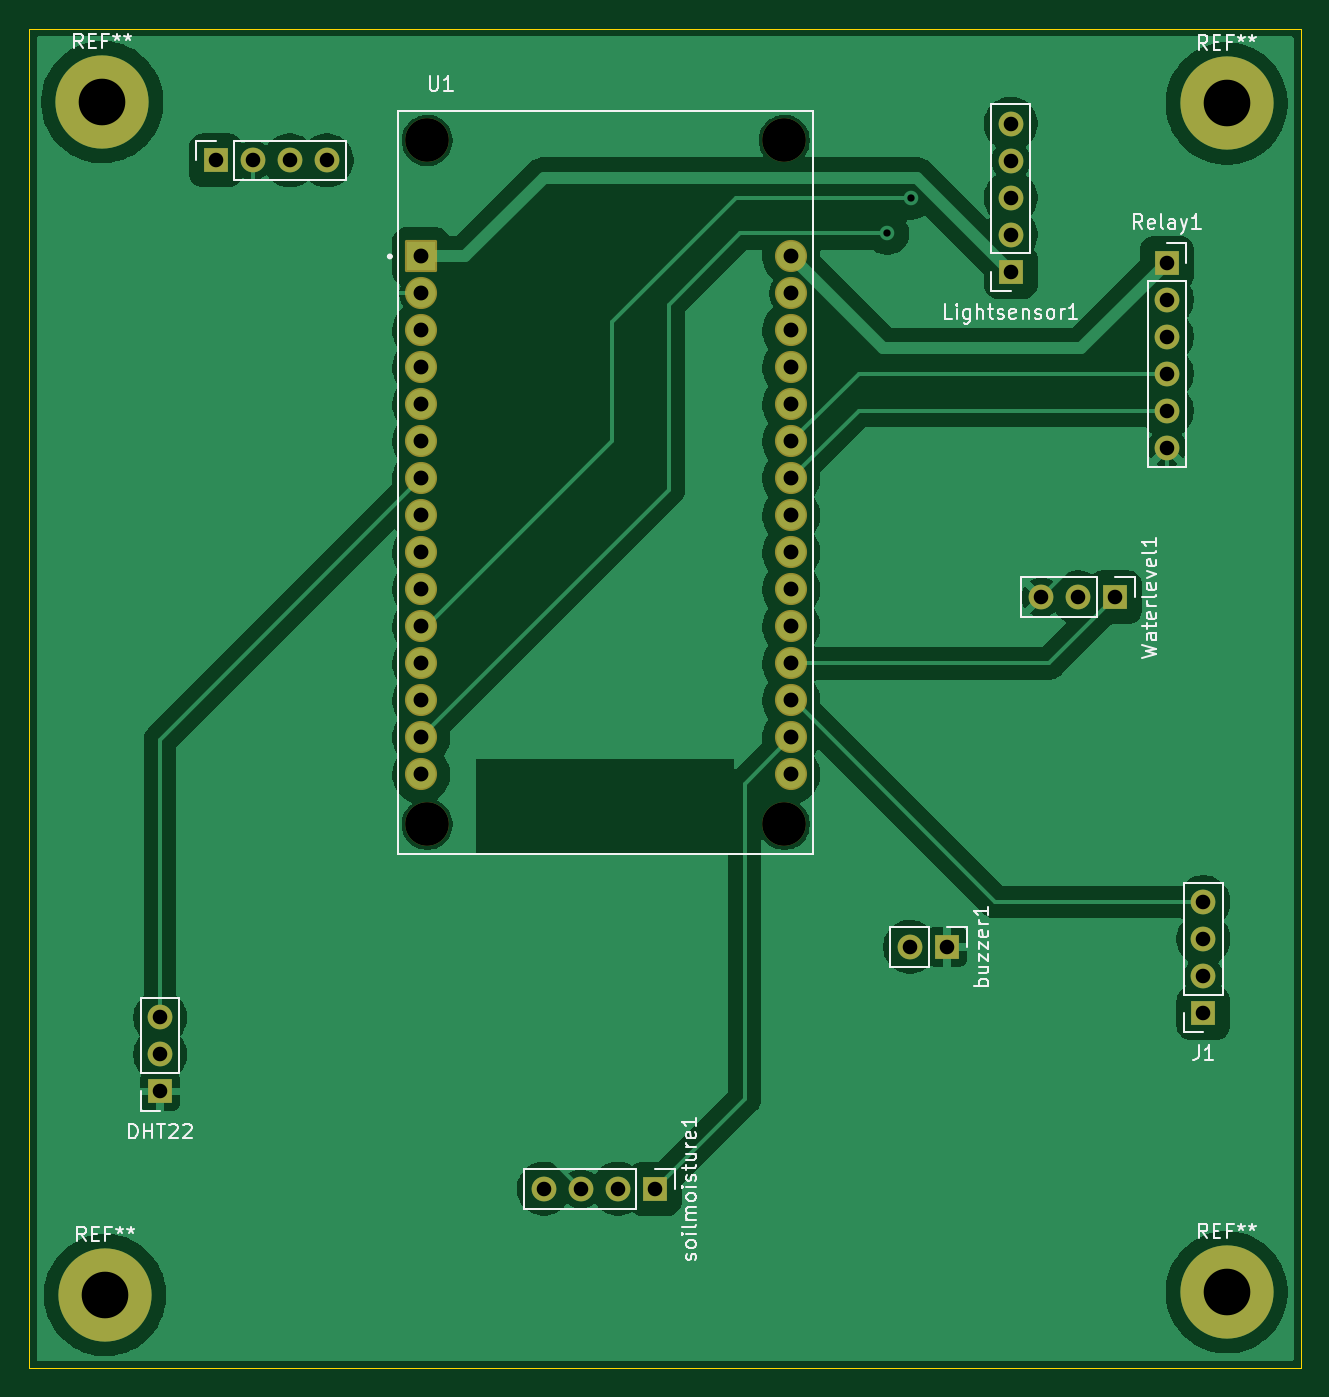
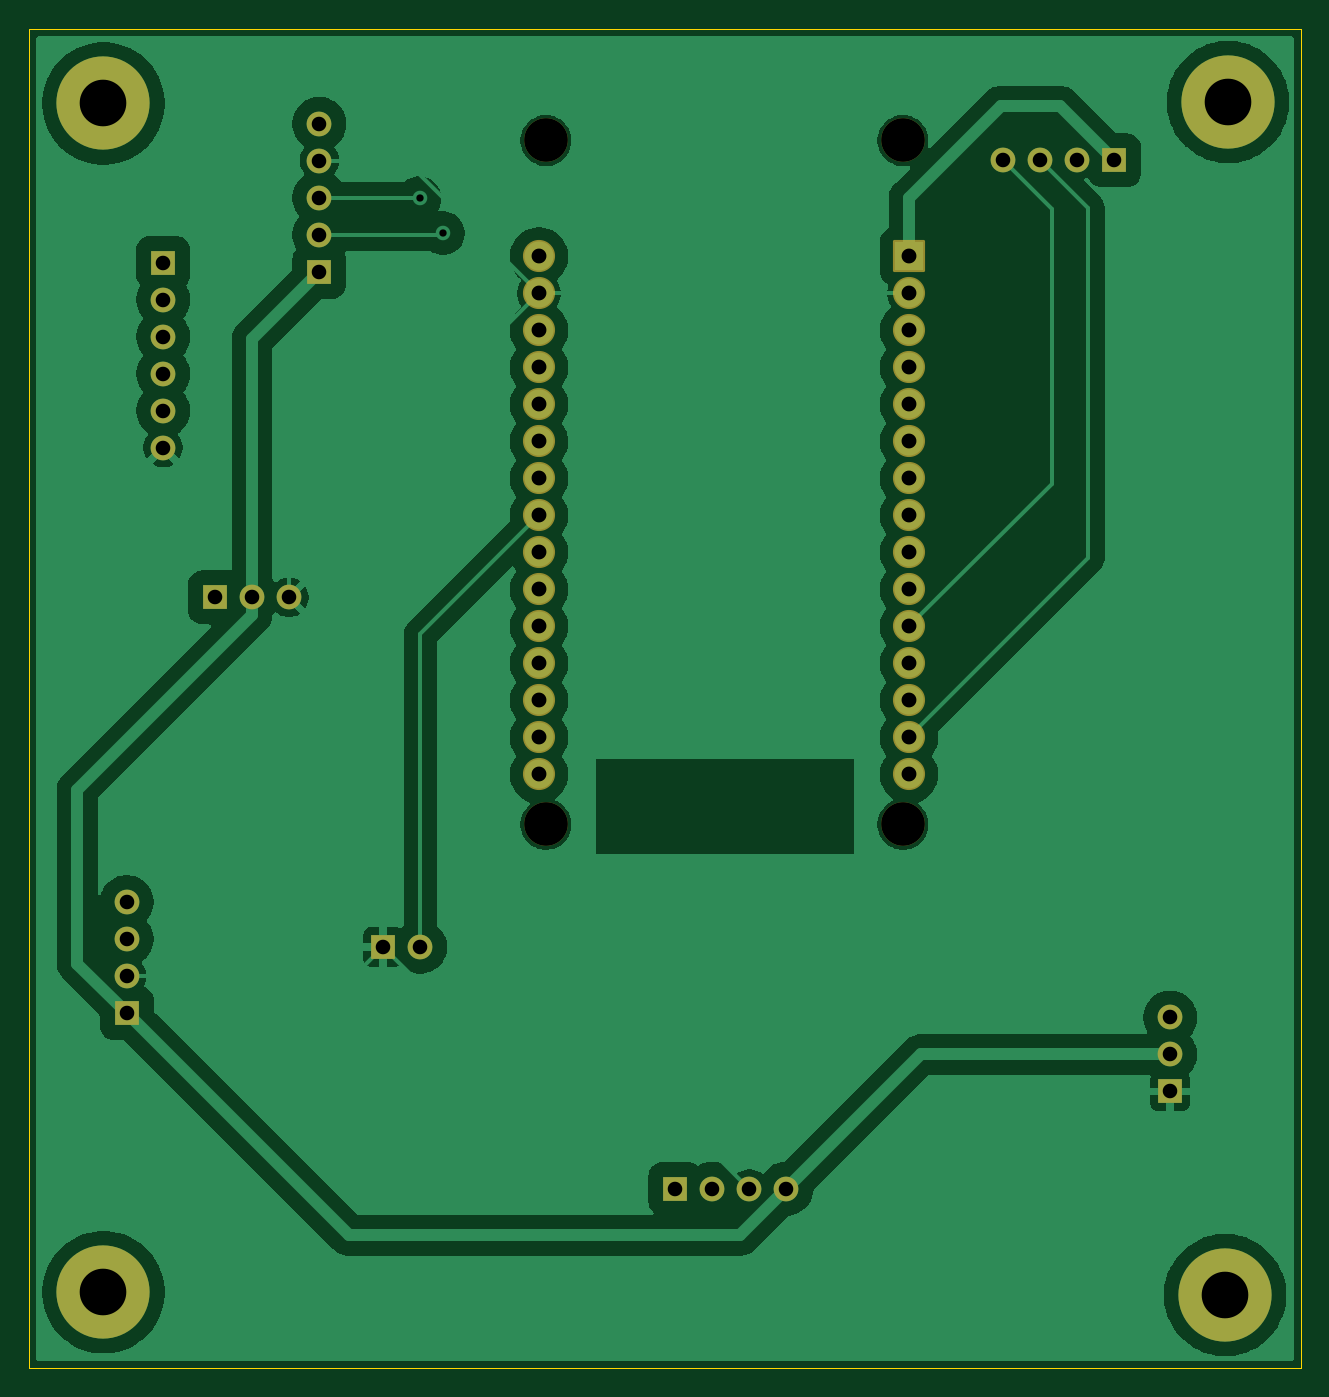
Circuit board: 11 layer files. Board 87.3 x 91.9 mm.
- bottom_copper: project005-B_Cu.gbl (85173 bytes)
- bottom_mask: project005-B_Mask.gbs (3377 bytes)
- paste: project005-B_Paste.gbp (453 bytes)
- bottom_silk: project005-B_Silkscreen.gbo (454 bytes)
- outline: project005-Edge_Cuts.gm1 (607 bytes)
- top_copper: project005-F_Cu.gtl (82655 bytes)
- top_mask: project005-F_Mask.gts (3377 bytes)
- paste: project005-F_Paste.gtp (453 bytes)
- top_silk: project005-F_Silkscreen.gto (33401 bytes)
- drill: project005-NPTH.drl (395 bytes)
- drill: project005-PTH.drl (1448 bytes)

=== bottom_copper: project005-B_Cu.gbl (85173 bytes, source omitted) ===
=== bottom_mask: project005-B_Mask.gbs ===
%TF.GenerationSoftware,KiCad,Pcbnew,9.0.4*%
%TF.CreationDate,2025-11-06T03:01:08+05:30*%
%TF.ProjectId,project005,70726f6a-6563-4743-9030-352e6b696361,rev?*%
%TF.SameCoordinates,Original*%
%TF.FileFunction,Soldermask,Bot*%
%TF.FilePolarity,Negative*%
%FSLAX46Y46*%
G04 Gerber Fmt 4.6, Leading zero omitted, Abs format (unit mm)*
G04 Created by KiCad (PCBNEW 9.0.4) date 2025-11-06 03:01:08*
%MOMM*%
%LPD*%
G01*
G04 APERTURE LIST*
G04 Aperture macros list*
%AMRoundRect*
0 Rectangle with rounded corners*
0 $1 Rounding radius*
0 $2 $3 $4 $5 $6 $7 $8 $9 X,Y pos of 4 corners*
0 Add a 4 corners polygon primitive as box body*
4,1,4,$2,$3,$4,$5,$6,$7,$8,$9,$2,$3,0*
0 Add four circle primitives for the rounded corners*
1,1,$1+$1,$2,$3*
1,1,$1+$1,$4,$5*
1,1,$1+$1,$6,$7*
1,1,$1+$1,$8,$9*
0 Add four rect primitives between the rounded corners*
20,1,$1+$1,$2,$3,$4,$5,0*
20,1,$1+$1,$4,$5,$6,$7,0*
20,1,$1+$1,$6,$7,$8,$9,0*
20,1,$1+$1,$8,$9,$2,$3,0*%
G04 Aperture macros list end*
%ADD10C,6.400000*%
%ADD11R,1.700000X1.700000*%
%ADD12C,1.700000*%
%ADD13C,3.000000*%
%ADD14RoundRect,0.102000X-1.000000X-1.000000X1.000000X-1.000000X1.000000X1.000000X-1.000000X1.000000X0*%
%ADD15C,2.204000*%
G04 APERTURE END LIST*
D10*
%TO.C,REF\u002A\u002A*%
X161200000Y-57100000D03*
%TD*%
D11*
%TO.C,Lightsensor1*%
X146375000Y-68650000D03*
D12*
X146375000Y-66110000D03*
X146375000Y-63570000D03*
X146375000Y-61030000D03*
X146375000Y-58490000D03*
%TD*%
D10*
%TO.C,REF\u002A\u002A*%
X161200000Y-138700000D03*
%TD*%
%TO.C,REF\u002A\u002A*%
X84200000Y-138900000D03*
%TD*%
D11*
%TO.C,Waterlevel1*%
X153540000Y-91000000D03*
D12*
X151000000Y-91000000D03*
X148460000Y-91000000D03*
%TD*%
D10*
%TO.C,REF\u002A\u002A*%
X84000000Y-57000000D03*
%TD*%
D11*
%TO.C,DHT22*%
X87975000Y-124925000D03*
D12*
X87975000Y-122385000D03*
X87975000Y-119845000D03*
%TD*%
D11*
%TO.C,OLED1*%
X91800000Y-61000000D03*
D12*
X94340000Y-61000000D03*
X96880000Y-61000000D03*
X99420000Y-61000000D03*
%TD*%
D11*
%TO.C,soilmoisture1*%
X121940000Y-131600000D03*
D12*
X119400000Y-131600000D03*
X116860000Y-131600000D03*
X114320000Y-131600000D03*
%TD*%
D11*
%TO.C,Relay1*%
X157100000Y-68020000D03*
D12*
X157100000Y-70560000D03*
X157100000Y-73100000D03*
X157100000Y-75640000D03*
X157100000Y-78180000D03*
X157100000Y-80720000D03*
%TD*%
D11*
%TO.C,buzzer1*%
X142000000Y-115000000D03*
D12*
X139460000Y-115000000D03*
%TD*%
D11*
%TO.C,J1*%
X159600000Y-119540000D03*
D12*
X159600000Y-117000000D03*
X159600000Y-114460000D03*
X159600000Y-111920000D03*
%TD*%
D13*
%TO.C,U1*%
X106320000Y-59640000D03*
X106320000Y-106590000D03*
X130830000Y-59640000D03*
X130830000Y-106590000D03*
D14*
X105900000Y-67600000D03*
D15*
X105900000Y-70140000D03*
X105900000Y-72680000D03*
X105900000Y-75220000D03*
X105900000Y-77760000D03*
X105900000Y-80300000D03*
X105900000Y-82840000D03*
X105900000Y-85380000D03*
X105900000Y-87920000D03*
X105900000Y-90460000D03*
X105900000Y-93000000D03*
X105900000Y-95540000D03*
X105900000Y-98080000D03*
X105900000Y-100620000D03*
X105900000Y-103160000D03*
X131300000Y-103160000D03*
X131300000Y-100620000D03*
X131300000Y-98080000D03*
X131300000Y-95540000D03*
X131300000Y-93000000D03*
X131300000Y-90460000D03*
X131300000Y-87920000D03*
X131300000Y-85380000D03*
X131300000Y-82840000D03*
X131300000Y-80300000D03*
X131300000Y-77760000D03*
X131300000Y-75220000D03*
X131300000Y-72680000D03*
X131300000Y-70140000D03*
X131300000Y-67600000D03*
%TD*%
M02*

=== paste: project005-B_Paste.gbp ===
%TF.GenerationSoftware,KiCad,Pcbnew,9.0.4*%
%TF.CreationDate,2025-11-06T03:01:08+05:30*%
%TF.ProjectId,project005,70726f6a-6563-4743-9030-352e6b696361,rev?*%
%TF.SameCoordinates,Original*%
%TF.FileFunction,Paste,Bot*%
%TF.FilePolarity,Positive*%
%FSLAX46Y46*%
G04 Gerber Fmt 4.6, Leading zero omitted, Abs format (unit mm)*
G04 Created by KiCad (PCBNEW 9.0.4) date 2025-11-06 03:01:08*
%MOMM*%
%LPD*%
G01*
G04 APERTURE LIST*
G04 APERTURE END LIST*
M02*

=== bottom_silk: project005-B_Silkscreen.gbo ===
%TF.GenerationSoftware,KiCad,Pcbnew,9.0.4*%
%TF.CreationDate,2025-11-06T03:01:08+05:30*%
%TF.ProjectId,project005,70726f6a-6563-4743-9030-352e6b696361,rev?*%
%TF.SameCoordinates,Original*%
%TF.FileFunction,Legend,Bot*%
%TF.FilePolarity,Positive*%
%FSLAX46Y46*%
G04 Gerber Fmt 4.6, Leading zero omitted, Abs format (unit mm)*
G04 Created by KiCad (PCBNEW 9.0.4) date 2025-11-06 03:01:08*
%MOMM*%
%LPD*%
G01*
G04 APERTURE LIST*
G04 APERTURE END LIST*
M02*

=== outline: project005-Edge_Cuts.gm1 ===
%TF.GenerationSoftware,KiCad,Pcbnew,9.0.4*%
%TF.CreationDate,2025-11-06T03:01:08+05:30*%
%TF.ProjectId,project005,70726f6a-6563-4743-9030-352e6b696361,rev?*%
%TF.SameCoordinates,Original*%
%TF.FileFunction,Profile,NP*%
%FSLAX46Y46*%
G04 Gerber Fmt 4.6, Leading zero omitted, Abs format (unit mm)*
G04 Created by KiCad (PCBNEW 9.0.4) date 2025-11-06 03:01:08*
%MOMM*%
%LPD*%
G01*
G04 APERTURE LIST*
%TA.AperFunction,Profile*%
%ADD10C,0.050000*%
%TD*%
G04 APERTURE END LIST*
D10*
X79000000Y-52000000D02*
X166300000Y-52000000D01*
X166300000Y-143900000D01*
X79000000Y-143900000D01*
X79000000Y-52000000D01*
M02*

=== top_copper: project005-F_Cu.gtl (82655 bytes, source omitted) ===
=== top_mask: project005-F_Mask.gts ===
%TF.GenerationSoftware,KiCad,Pcbnew,9.0.4*%
%TF.CreationDate,2025-11-06T03:01:08+05:30*%
%TF.ProjectId,project005,70726f6a-6563-4743-9030-352e6b696361,rev?*%
%TF.SameCoordinates,Original*%
%TF.FileFunction,Soldermask,Top*%
%TF.FilePolarity,Negative*%
%FSLAX46Y46*%
G04 Gerber Fmt 4.6, Leading zero omitted, Abs format (unit mm)*
G04 Created by KiCad (PCBNEW 9.0.4) date 2025-11-06 03:01:08*
%MOMM*%
%LPD*%
G01*
G04 APERTURE LIST*
G04 Aperture macros list*
%AMRoundRect*
0 Rectangle with rounded corners*
0 $1 Rounding radius*
0 $2 $3 $4 $5 $6 $7 $8 $9 X,Y pos of 4 corners*
0 Add a 4 corners polygon primitive as box body*
4,1,4,$2,$3,$4,$5,$6,$7,$8,$9,$2,$3,0*
0 Add four circle primitives for the rounded corners*
1,1,$1+$1,$2,$3*
1,1,$1+$1,$4,$5*
1,1,$1+$1,$6,$7*
1,1,$1+$1,$8,$9*
0 Add four rect primitives between the rounded corners*
20,1,$1+$1,$2,$3,$4,$5,0*
20,1,$1+$1,$4,$5,$6,$7,0*
20,1,$1+$1,$6,$7,$8,$9,0*
20,1,$1+$1,$8,$9,$2,$3,0*%
G04 Aperture macros list end*
%ADD10C,6.400000*%
%ADD11R,1.700000X1.700000*%
%ADD12C,1.700000*%
%ADD13C,3.000000*%
%ADD14RoundRect,0.102000X-1.000000X-1.000000X1.000000X-1.000000X1.000000X1.000000X-1.000000X1.000000X0*%
%ADD15C,2.204000*%
G04 APERTURE END LIST*
D10*
%TO.C,REF\u002A\u002A*%
X161200000Y-57100000D03*
%TD*%
D11*
%TO.C,Lightsensor1*%
X146375000Y-68650000D03*
D12*
X146375000Y-66110000D03*
X146375000Y-63570000D03*
X146375000Y-61030000D03*
X146375000Y-58490000D03*
%TD*%
D10*
%TO.C,REF\u002A\u002A*%
X161200000Y-138700000D03*
%TD*%
%TO.C,REF\u002A\u002A*%
X84200000Y-138900000D03*
%TD*%
D11*
%TO.C,Waterlevel1*%
X153540000Y-91000000D03*
D12*
X151000000Y-91000000D03*
X148460000Y-91000000D03*
%TD*%
D10*
%TO.C,REF\u002A\u002A*%
X84000000Y-57000000D03*
%TD*%
D11*
%TO.C,DHT22*%
X87975000Y-124925000D03*
D12*
X87975000Y-122385000D03*
X87975000Y-119845000D03*
%TD*%
D11*
%TO.C,OLED1*%
X91800000Y-61000000D03*
D12*
X94340000Y-61000000D03*
X96880000Y-61000000D03*
X99420000Y-61000000D03*
%TD*%
D11*
%TO.C,soilmoisture1*%
X121940000Y-131600000D03*
D12*
X119400000Y-131600000D03*
X116860000Y-131600000D03*
X114320000Y-131600000D03*
%TD*%
D11*
%TO.C,Relay1*%
X157100000Y-68020000D03*
D12*
X157100000Y-70560000D03*
X157100000Y-73100000D03*
X157100000Y-75640000D03*
X157100000Y-78180000D03*
X157100000Y-80720000D03*
%TD*%
D11*
%TO.C,buzzer1*%
X142000000Y-115000000D03*
D12*
X139460000Y-115000000D03*
%TD*%
D11*
%TO.C,J1*%
X159600000Y-119540000D03*
D12*
X159600000Y-117000000D03*
X159600000Y-114460000D03*
X159600000Y-111920000D03*
%TD*%
D13*
%TO.C,U1*%
X106320000Y-59640000D03*
X106320000Y-106590000D03*
X130830000Y-59640000D03*
X130830000Y-106590000D03*
D14*
X105900000Y-67600000D03*
D15*
X105900000Y-70140000D03*
X105900000Y-72680000D03*
X105900000Y-75220000D03*
X105900000Y-77760000D03*
X105900000Y-80300000D03*
X105900000Y-82840000D03*
X105900000Y-85380000D03*
X105900000Y-87920000D03*
X105900000Y-90460000D03*
X105900000Y-93000000D03*
X105900000Y-95540000D03*
X105900000Y-98080000D03*
X105900000Y-100620000D03*
X105900000Y-103160000D03*
X131300000Y-103160000D03*
X131300000Y-100620000D03*
X131300000Y-98080000D03*
X131300000Y-95540000D03*
X131300000Y-93000000D03*
X131300000Y-90460000D03*
X131300000Y-87920000D03*
X131300000Y-85380000D03*
X131300000Y-82840000D03*
X131300000Y-80300000D03*
X131300000Y-77760000D03*
X131300000Y-75220000D03*
X131300000Y-72680000D03*
X131300000Y-70140000D03*
X131300000Y-67600000D03*
%TD*%
M02*

=== paste: project005-F_Paste.gtp ===
%TF.GenerationSoftware,KiCad,Pcbnew,9.0.4*%
%TF.CreationDate,2025-11-06T03:01:08+05:30*%
%TF.ProjectId,project005,70726f6a-6563-4743-9030-352e6b696361,rev?*%
%TF.SameCoordinates,Original*%
%TF.FileFunction,Paste,Top*%
%TF.FilePolarity,Positive*%
%FSLAX46Y46*%
G04 Gerber Fmt 4.6, Leading zero omitted, Abs format (unit mm)*
G04 Created by KiCad (PCBNEW 9.0.4) date 2025-11-06 03:01:08*
%MOMM*%
%LPD*%
G01*
G04 APERTURE LIST*
G04 APERTURE END LIST*
M02*

=== top_silk: project005-F_Silkscreen.gto (33401 bytes, source omitted) ===
=== drill: project005-NPTH.drl ===
M48
; DRILL file {KiCad 9.0.4} date 2025-11-06T03:01:43+0530
; FORMAT={-:-/ absolute / metric / decimal}
; #@! TF.CreationDate,2025-11-06T03:01:43+05:30
; #@! TF.GenerationSoftware,Kicad,Pcbnew,9.0.4
; #@! TF.FileFunction,NonPlated,1,2,NPTH
FMAT,2
METRIC
; #@! TA.AperFunction,NonPlated,NPTH,ComponentDrill
T1C3.000
%
G90
G05
T1
X106.32Y-59.64
X106.32Y-106.59
X130.83Y-59.64
X130.83Y-106.59
M30

=== drill: project005-PTH.drl ===
M48
; DRILL file {KiCad 9.0.4} date 2025-11-06T03:01:43+0530
; FORMAT={-:-/ absolute / metric / decimal}
; #@! TF.CreationDate,2025-11-06T03:01:43+05:30
; #@! TF.GenerationSoftware,Kicad,Pcbnew,9.0.4
; #@! TF.FileFunction,Plated,1,2,PTH
FMAT,2
METRIC
; #@! TA.AperFunction,Plated,PTH,ViaDrill
T1C0.500
; #@! TA.AperFunction,Plated,PTH,ComponentDrill
T2C1.000
; #@! TA.AperFunction,Plated,PTH,ComponentDrill
T3C1.020
; #@! TA.AperFunction,Plated,PTH,ComponentDrill
T4C3.200
%
G90
G05
T1
X137.9Y-66.0
X139.5Y-63.6
T2
X87.975Y-119.845
X87.975Y-122.385
X87.975Y-124.925
X91.8Y-61.0
X94.34Y-61.0
X96.88Y-61.0
X99.42Y-61.0
X114.32Y-131.6
X116.86Y-131.6
X119.4Y-131.6
X121.94Y-131.6
X139.46Y-115.0
X142.0Y-115.0
X146.375Y-58.49
X146.375Y-61.03
X146.375Y-63.57
X146.375Y-66.11
X146.375Y-68.65
X148.46Y-91.0
X151.0Y-91.0
X153.54Y-91.0
X157.1Y-68.02
X157.1Y-70.56
X157.1Y-73.1
X157.1Y-75.64
X157.1Y-78.18
X157.1Y-80.72
X159.6Y-111.92
X159.6Y-114.46
X159.6Y-117.0
X159.6Y-119.54
T3
X105.9Y-67.6
X105.9Y-70.14
X105.9Y-72.68
X105.9Y-75.22
X105.9Y-77.76
X105.9Y-80.3
X105.9Y-82.84
X105.9Y-85.38
X105.9Y-87.92
X105.9Y-90.46
X105.9Y-93.0
X105.9Y-95.54
X105.9Y-98.08
X105.9Y-100.62
X105.9Y-103.16
X131.3Y-67.6
X131.3Y-70.14
X131.3Y-72.68
X131.3Y-75.22
X131.3Y-77.76
X131.3Y-80.3
X131.3Y-82.84
X131.3Y-85.38
X131.3Y-87.92
X131.3Y-90.46
X131.3Y-93.0
X131.3Y-95.54
X131.3Y-98.08
X131.3Y-100.62
X131.3Y-103.16
T4
X84.0Y-57.0
X84.2Y-138.9
X161.2Y-57.1
X161.2Y-138.7
M30

